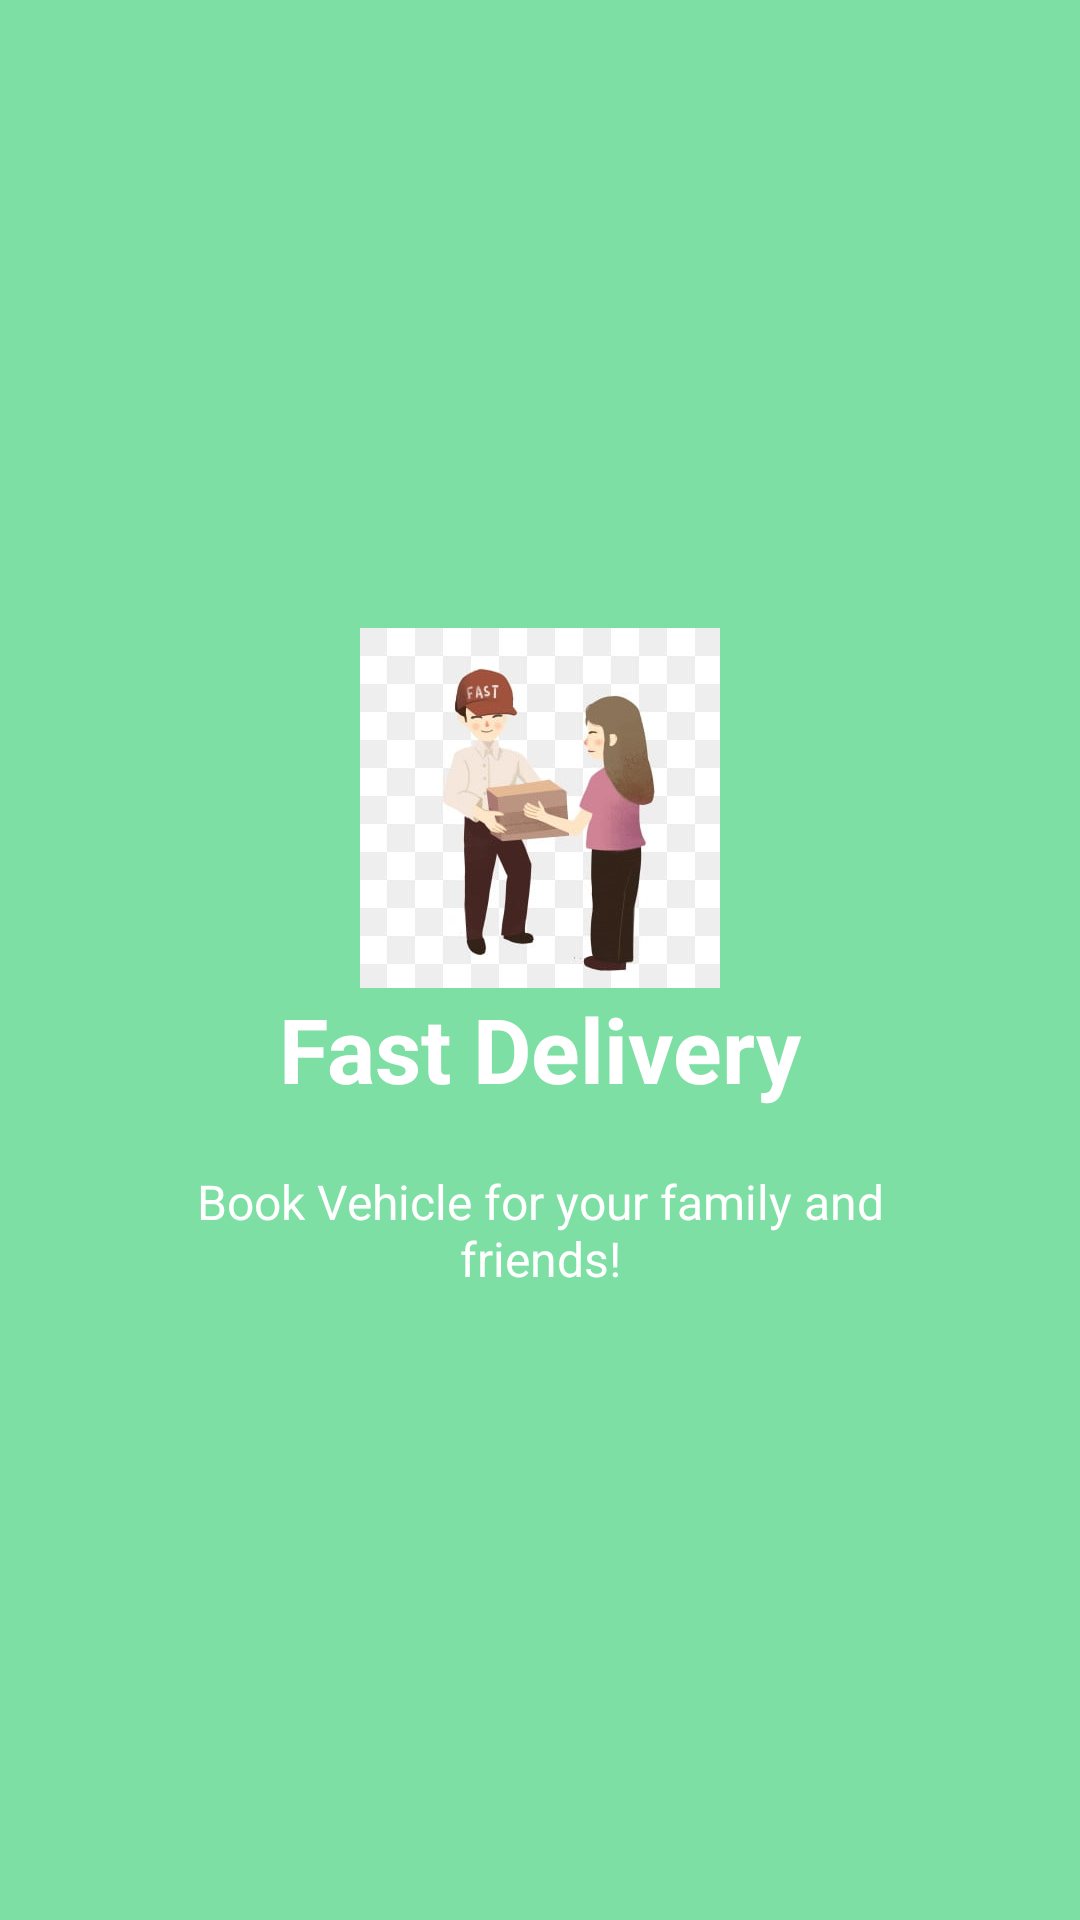

The Android layout XML behind this screen, and the referenced resources:
<!-- AndroidManifest.xml: application theme Theme.LogisticEle -->
<!-- res/layout/welcome_slide2.xml -->
<?xml version="1.0" encoding="utf-8"?>
<RelativeLayout xmlns:android="http://schemas.android.com/apk/res/android"
    android:layout_width="match_parent"
    android:layout_height="match_parent"
    android:background="#7EDFA4 ">

    <LinearLayout
        android:layout_width="wrap_content"
        android:layout_height="wrap_content"
        android:layout_centerInParent="true"
        android:gravity="center_horizontal"
        android:orientation="vertical">

        <ImageView
            android:layout_width="@dimen/img_width_height"
            android:layout_height="@dimen/img_width_height"
            android:src="@drawable/splashs2" />

        <TextView
            android:layout_width="wrap_content"
            android:layout_height="wrap_content"
            android:text="@string/slide_2_title"
            android:textColor="@android:color/white"
            android:textSize="@dimen/slide_title"
            android:textStyle="bold" />

        <TextView
            android:layout_width="wrap_content"
            android:layout_height="wrap_content"
            android:layout_marginTop="20dp"
            android:paddingLeft="@dimen/desc_padding"
            android:paddingRight="@dimen/desc_padding"
            android:text="@string/slide_2_desc"
            android:textAlignment="center"
            android:textColor="@android:color/white"
            android:textSize="@dimen/slide_desc" />

    </LinearLayout>


</RelativeLayout>
<!-- resources referenced by this layout -->
<resources>
  <dimen name="desc_padding">40dp</dimen>
  <dimen name="img_width_height">120dp</dimen>
  <dimen name="slide_desc">16dp</dimen>
  <dimen name="slide_title">30dp</dimen>
  <!-- drawable splashs2: jpg bitmap (drawable, 13543 bytes) -->
  <string name="slide_2_desc">Book Vehicle for your family and friends!</string>
  <string name="slide_2_title">Fast Delivery</string>
  <style name="Theme.LogisticEle" parent="Theme.MaterialComponents.DayNight.DarkActionBar">
          
          <item name="colorPrimary">@color/purple_500</item>
          <item name="colorPrimaryVariant">@color/purple_700</item>
          <item name="colorOnPrimary">@color/white</item>
          
          <item name="colorSecondary">@color/teal_200</item>
          <item name="colorSecondaryVariant">@color/teal_700</item>
          <item name="colorOnSecondary">@color/black</item>
          
          <item name="android:statusBarColor" tools:targetApi="l">?attr/colorPrimaryVariant</item>
          
      </style>
  <color name="purple_500">#FF6200EE</color>
  <color name="purple_700">#FF3700B3</color>
  <color name="white">#FFFFFFFF</color>
  <color name="teal_200">#FF03DAC5</color>
  <color name="teal_700">#FF018786</color>
  <color name="black">#FF000000</color>
</resources>
